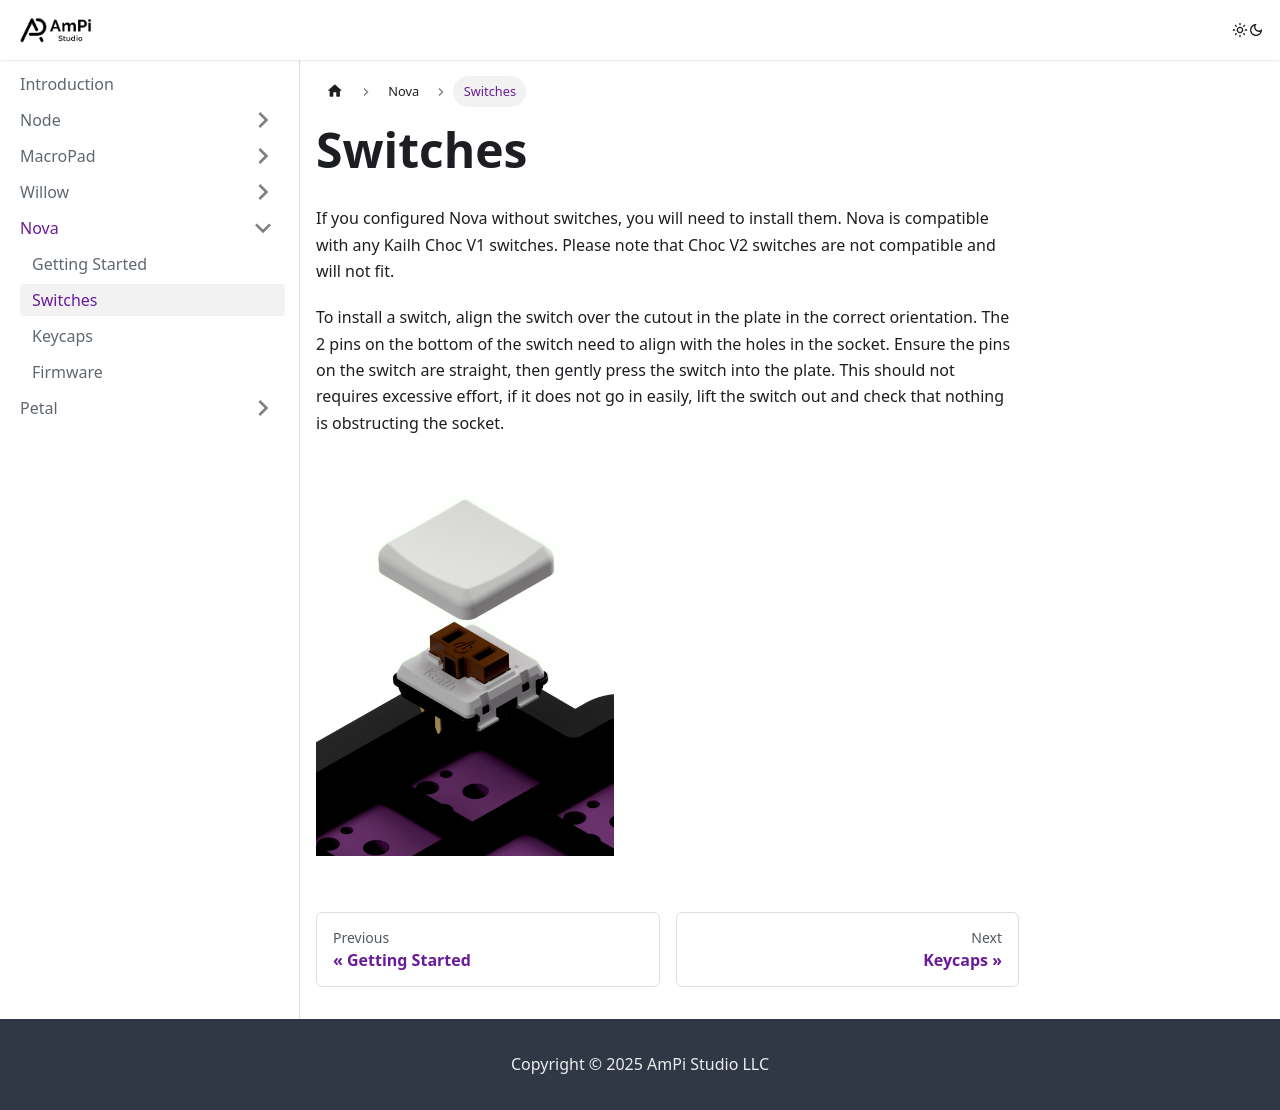

repository: apilzer/ampistudio-docs · page: nova/switches/index.html · generator: docusaurus

---
sidebar_position: 2
---

# Switches
If you configured Nova without switches, you will need to install them. Nova is compatible with any Kailh Choc V1 switches. Please note that Choc V2 switches are not compatible and will not fit.

To install a switch, align the switch over the cutout in the plate in the correct orientation. The 2 pins on the bottom of the switch need to align with the holes in the socket. Ensure the pins on the switch are straight, then gently press the switch into the plate. This should not requires excessive effort, if it does not go in easily, lift the switch out and check that nothing is obstructing the socket.

<img src="/img/nova_keycap_switch_visual.png" alt="Picture of Inserting Switches" class="img-max-height" />
